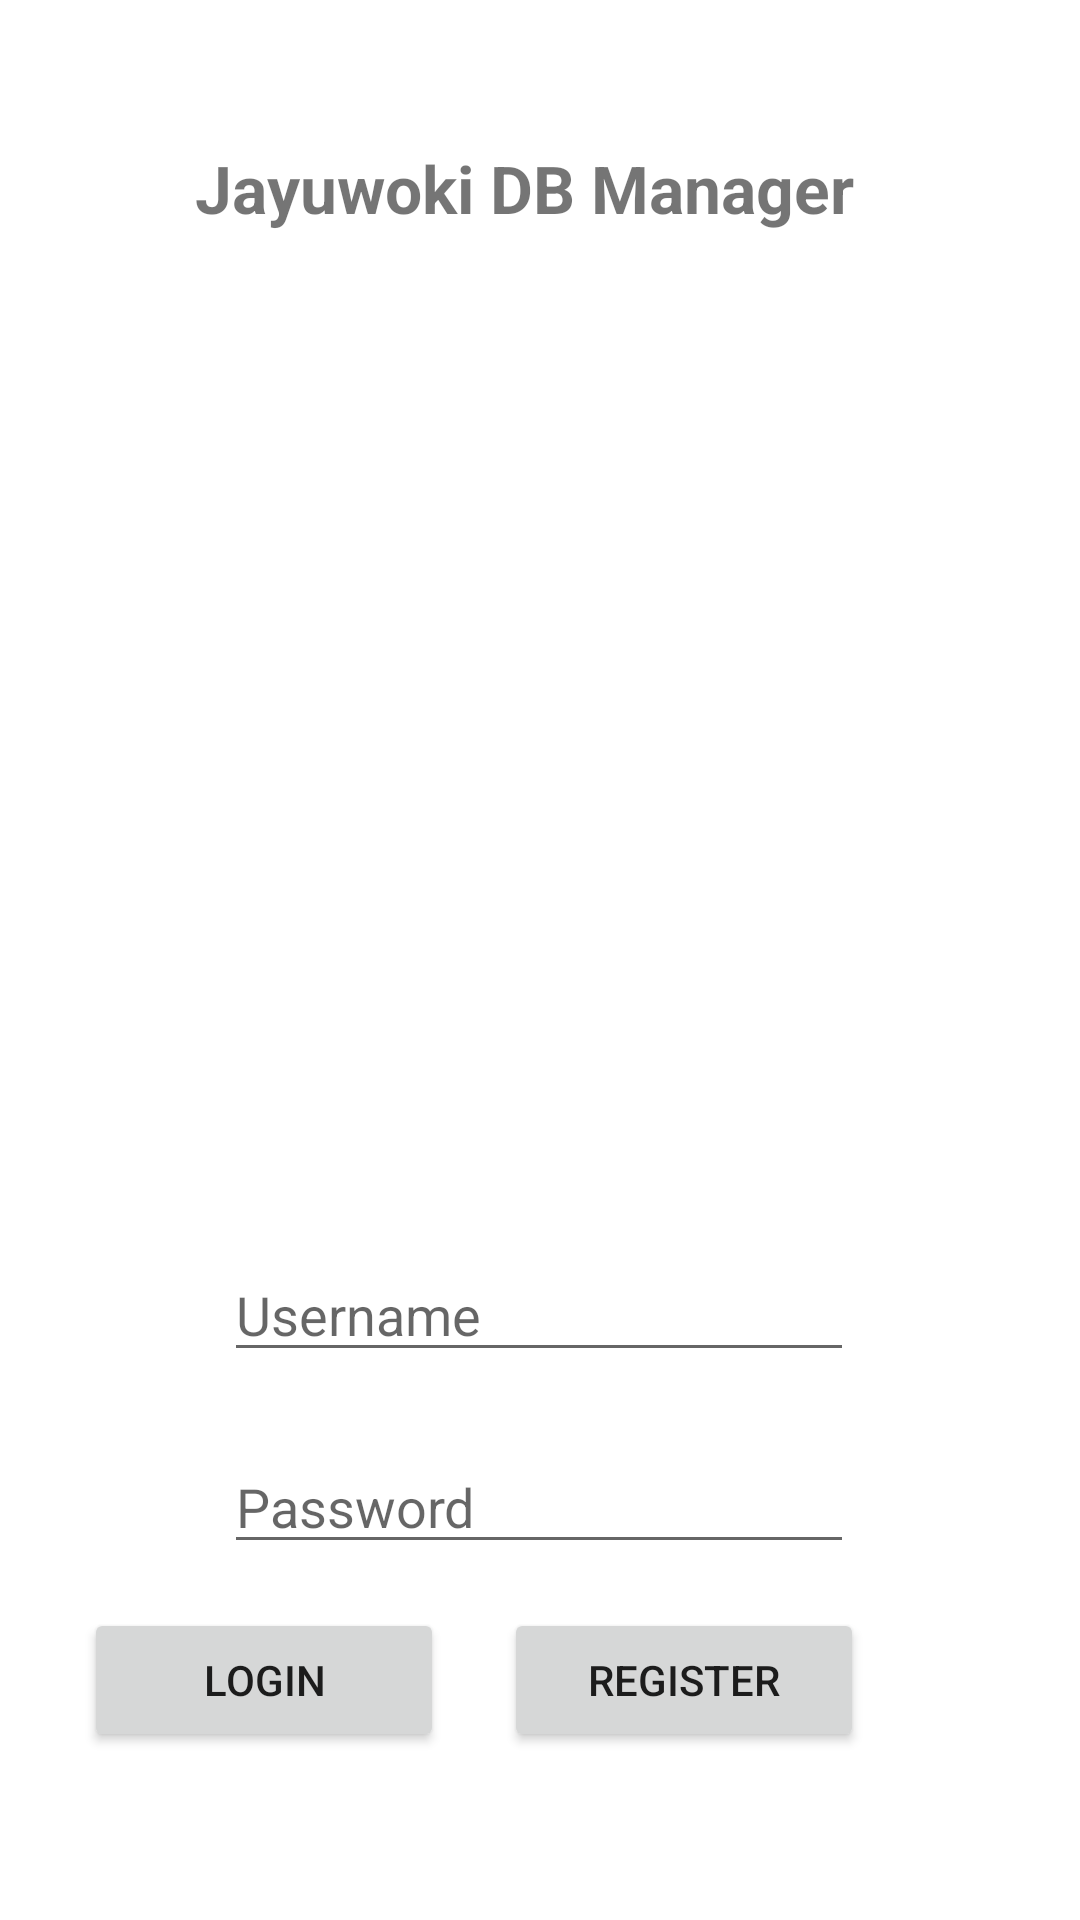

Write the Android layout XML for this screen, with the resource values it uses.
<!-- AndroidManifest.xml: application theme Theme.PrivaditaApp -->
<!-- res/layout/login_activity.xml -->
<?xml version="1.0" encoding="utf-8"?>
<androidx.constraintlayout.widget.ConstraintLayout xmlns:android="http://schemas.android.com/apk/res/android"
    xmlns:app="http://schemas.android.com/apk/res-auto"
    xmlns:tools="http://schemas.android.com/tools"
    android:layout_width="match_parent"
    android:layout_height="match_parent">

    <TextView
        android:id="@+id/textView3"
        android:layout_width="wrap_content"
        android:layout_height="wrap_content"
        android:layout_marginTop="48dp"
        android:text="Jayuwoki DB Manager"
        android:textSize="22dp"
        android:textStyle="bold"
        app:layout_constraintEnd_toEndOf="@+id/usernameField"
        app:layout_constraintHorizontal_bias="1.0"
        app:layout_constraintStart_toStartOf="@+id/usernameField"
        app:layout_constraintTop_toTopOf="parent"
        tools:ignore="MissingConstraints" />

    <EditText
        android:id="@+id/usernameField"
        android:layout_width="wrap_content"
        android:layout_height="wrap_content"
        android:layout_marginTop="416dp"
        android:ems="10"
        android:hint="@string/username"
        android:inputType="text"
        android:text=""
        app:layout_constraintEnd_toEndOf="parent"
        app:layout_constraintHorizontal_bias="0.497"
        app:layout_constraintStart_toStartOf="parent"
        app:layout_constraintTop_toTopOf="parent"
        tools:ignore="MissingConstraints" />

    <EditText
        android:id="@+id/passwordField"
        android:layout_width="wrap_content"
        android:layout_height="wrap_content"
        android:layout_marginTop="480dp"
        android:ems="10"
        android:hint="@string/password"
        android:inputType="textPassword"
        app:layout_constraintEnd_toEndOf="parent"
        app:layout_constraintHorizontal_bias="0.497"
        app:layout_constraintStart_toStartOf="parent"
        app:layout_constraintTop_toTopOf="parent"
        tools:ignore="MissingConstraints" />

    <Button
        android:id="@+id/loginButton"
        android:layout_width="120dp"
        android:layout_height="wrap_content"
        android:layout_marginTop="536dp"
        android:layout_marginEnd="20dp"
        android:text="Login"
        app:layout_constraintEnd_toStartOf="@+id/registerButton"
        app:layout_constraintHorizontal_bias="1.0"
        app:layout_constraintStart_toStartOf="parent"
        app:layout_constraintTop_toTopOf="parent"
        tools:ignore="MissingConstraints" />

    <ImageView
        android:id="@+id/imageView3"
        android:layout_width="297dp"
        android:layout_height="294dp"
        android:layout_marginTop="100dp"
        android:scaleType="fitCenter"
        app:layout_constraintEnd_toEndOf="@+id/usernameField"
        app:layout_constraintHorizontal_bias="0.494"
        app:layout_constraintStart_toStartOf="@+id/usernameField"
        app:layout_constraintTop_toTopOf="parent"
        app:srcCompat="@drawable/bochudin" />

    <Button
        android:id="@+id/registerButton"
        android:layout_width="120dp"
        android:layout_height="wrap_content"
        android:layout_marginTop="536dp"
        android:layout_marginEnd="72dp"
        android:text="Register"
        app:layout_constraintEnd_toEndOf="parent"
        app:layout_constraintTop_toTopOf="parent" />


</androidx.constraintlayout.widget.ConstraintLayout>
<!-- resources referenced by this layout -->
<resources>
  <string name="password">Password</string>
  <string name="username">Username</string>
  <style name="Theme.PrivaditaApp" parent="Theme.MaterialComponents.DayNight.DarkActionBar">
          
          <item name="colorPrimary">@color/purple_500</item>
          <item name="colorPrimaryVariant">@color/purple_700</item>
          <item name="colorOnPrimary">@color/white</item>
          
          <item name="colorSecondary">@color/teal_200</item>
          <item name="colorSecondaryVariant">@color/teal_700</item>
          <item name="colorOnSecondary">@color/black</item>
          
          <item name="android:statusBarColor">?attr/colorPrimaryVariant</item>
          "
      </style>
  <!-- not gathered from this repository: default colours our renderer supplied (Android Studio template values) -->
  <color name="purple_500">#FF6200EE</color>
  <color name="purple_700">#FF3700B3</color>
  <color name="teal_200">#FF03DAC5</color>
  <color name="teal_700">#FF018786</color>
  <color name="black">#FF000000</color>
  <color name="white">#FFFFFFFF</color>
</resources>
